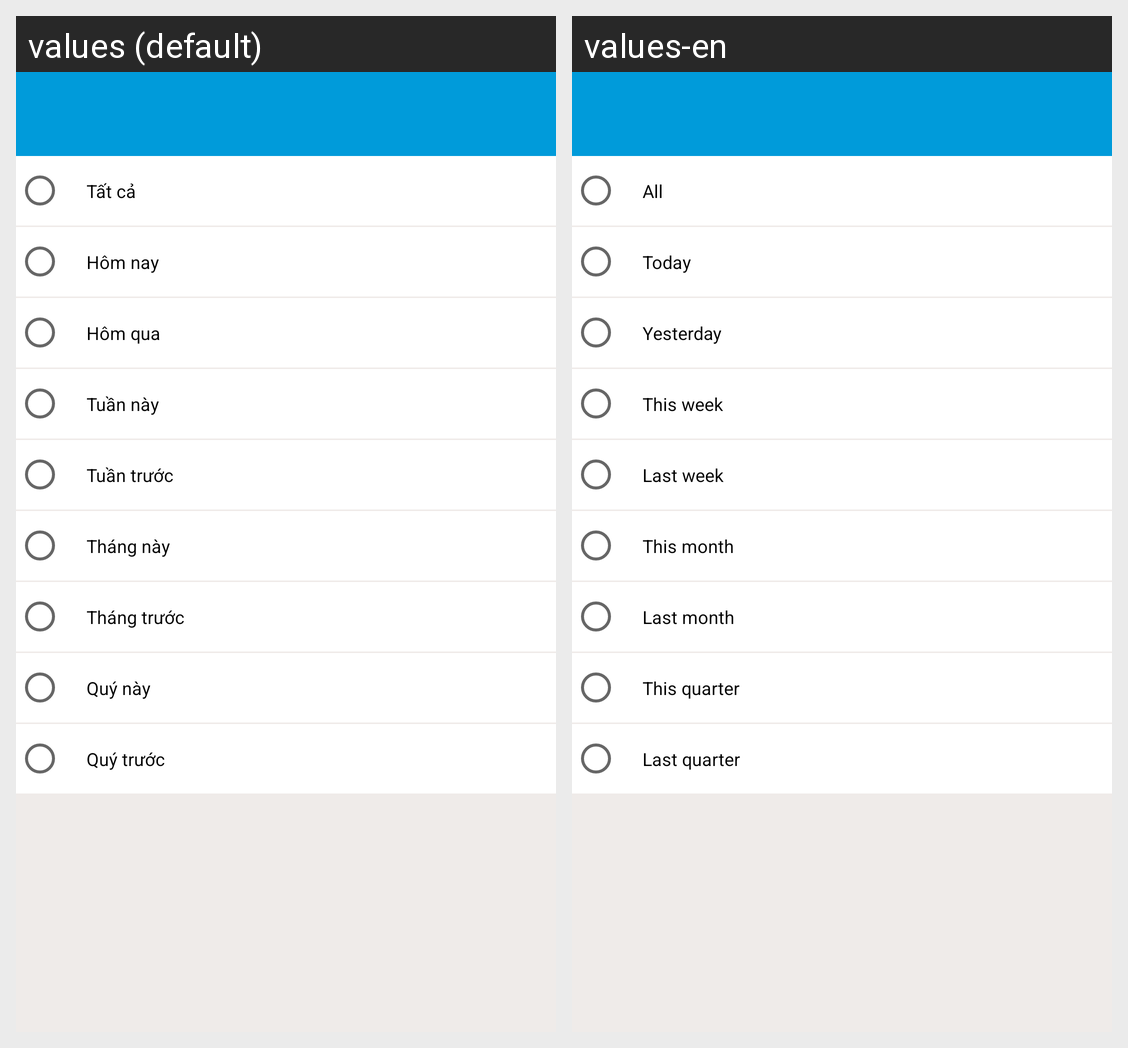

Strings drawn on this Android screen and how each of the app's shown locales translates them:
Android screen res/layout/activity_calendar_client.xml rendered under 2 locales, left to right: values (default), values-en. Device: Nexus 5 (rendered at 1080×1920; each locale shown at half size, 540×960, under a caption strip naming it); theme AppTheme.
Strings drawn on this screen, with the default value and each locale's value (text and hints the layout hard-codes, and strings that could not be matched under every locale, appear in the picture but are not listed):

all
  values: Tất cả
  values-en: All

to_date
  values: Hôm nay
  values-en: Today

yesterday
  values: Hôm qua
  values-en: Yesterday

this_week
  values: Tuần này
  values-en: This week

last_week
  values: Tuần trước
  values-en: Last week

month
  values: Tháng này
  values-en: This month

last_month
  values: Tháng trước
  values-en: Last month

this_precious
  values: Quý này
  values-en: This quarter

last_precious
  values: Quý trước
  values-en: Last quarter
